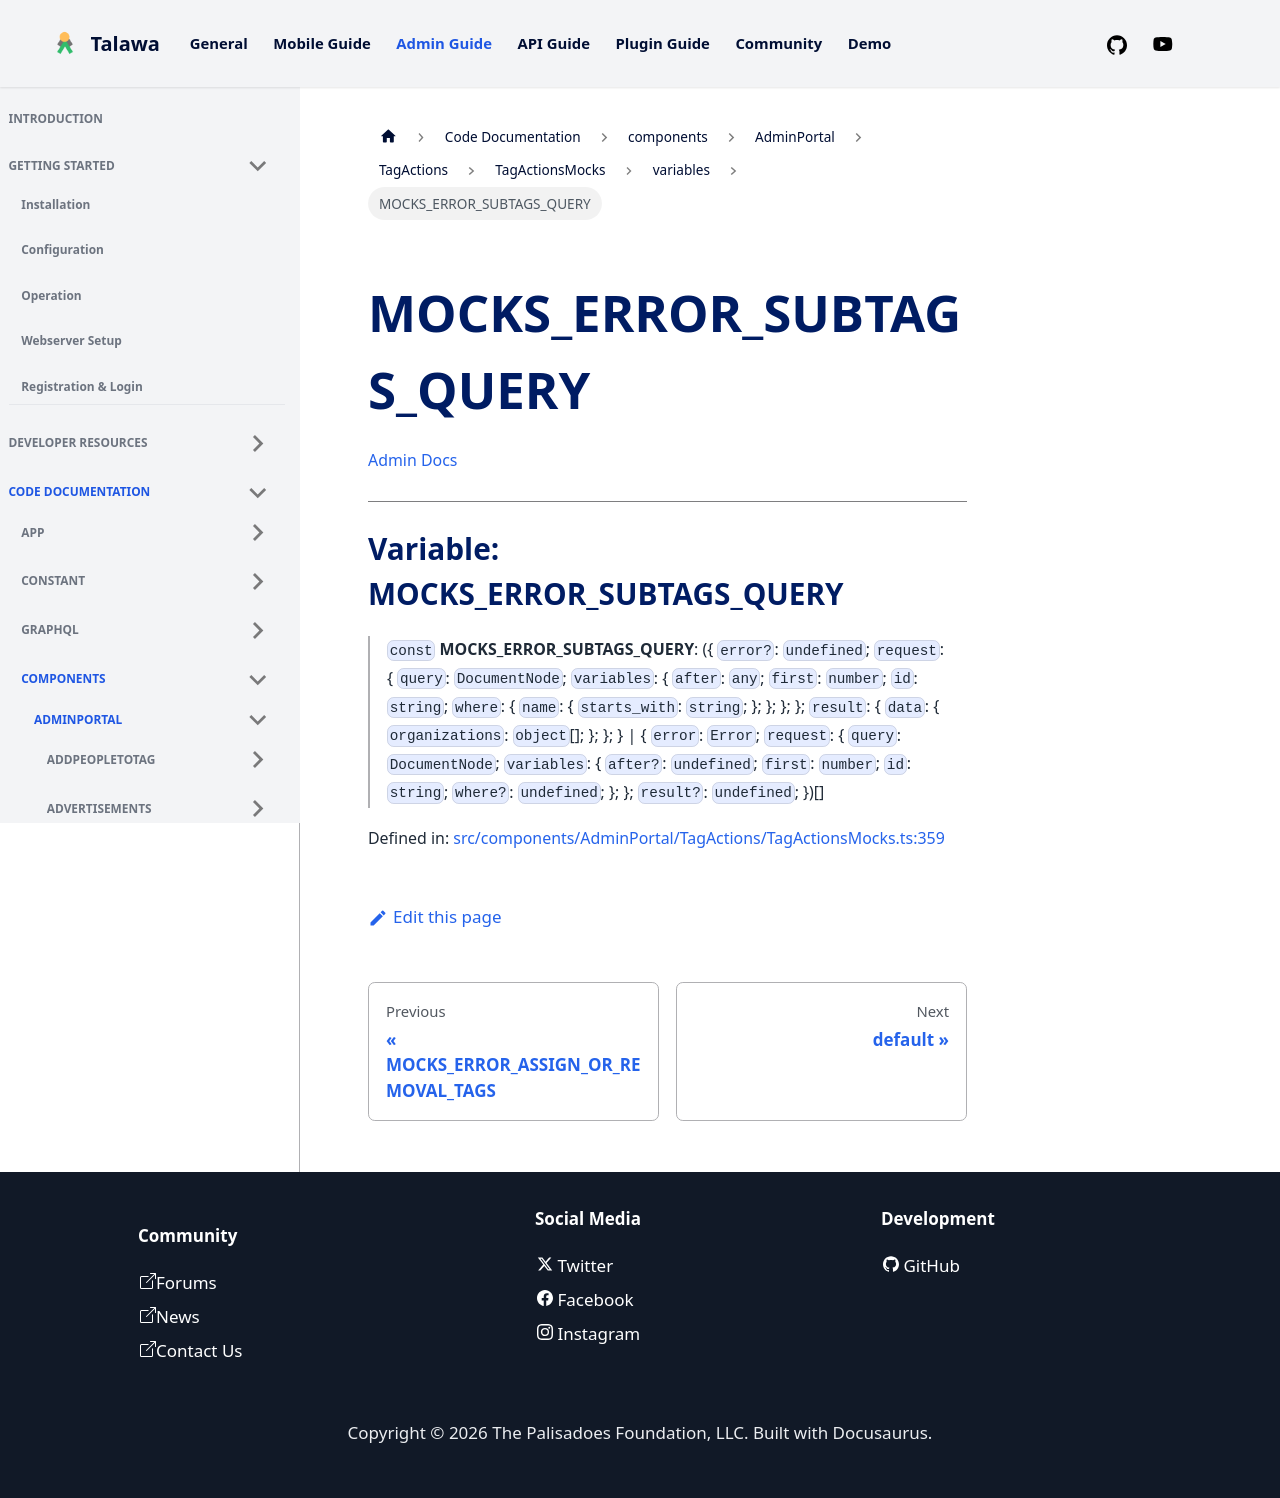

repository: PalisadoesFoundation/talawa-admin · page: docs/auto-docs/components/AdminPortal/TagActions/TagActionsMocks/variables/MOCKS_ERROR_SUBTAGS_QUERY/index.html · generator: docusaurus

[Admin Docs](/)

***

# Variable: MOCKS\_ERROR\_SUBTAGS\_QUERY

> `const` **MOCKS\_ERROR\_SUBTAGS\_QUERY**: (\{ `error?`: `undefined`; `request`: \{ `query`: `DocumentNode`; `variables`: \{ `after`: `any`; `first`: `number`; `id`: `string`; `where`: \{ `name`: \{ `starts_with`: `string`; \}; \}; \}; \}; `result`: \{ `data`: \{ `organizations`: `object`[]; \}; \}; \} \| \{ `error`: `Error`; `request`: \{ `query`: `DocumentNode`; `variables`: \{ `after?`: `undefined`; `first`: `number`; `id`: `string`; `where?`: `undefined`; \}; \}; `result?`: `undefined`; \})[]

Defined in: [src/components/AdminPortal/TagActions/TagActionsMocks.ts:359](https://github.com/PalisadoesFoundation/talawa-admin/blob/main/src/components/AdminPortal/TagActions/TagActionsMocks.ts#L359)
